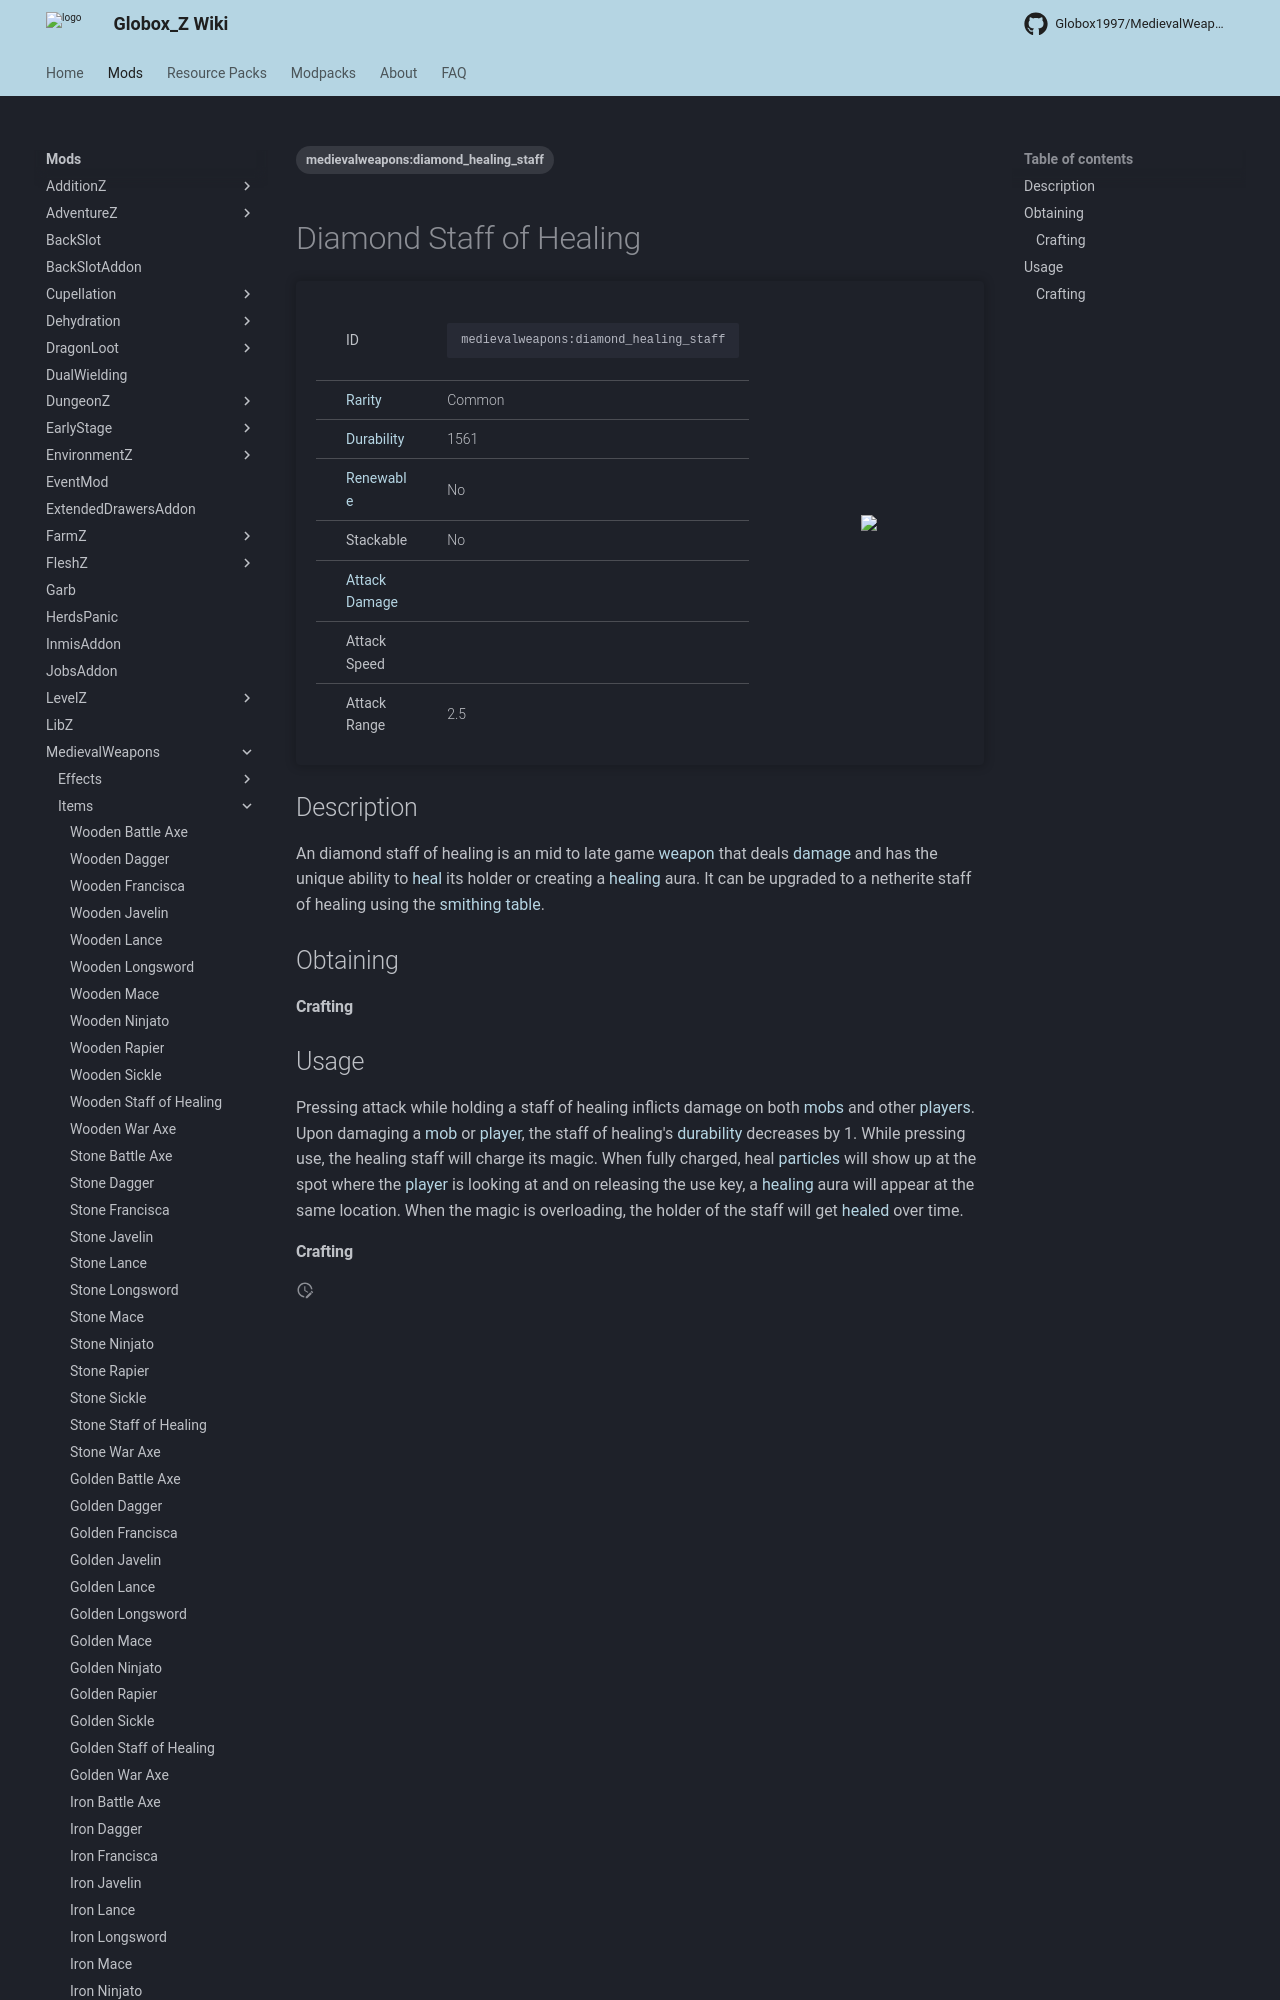

repository: Globox1997/wiki · page: mods/MedievalWeapons/Items/Diamond_Staff_of_Healing/index.html · generator: mkdocs

---
title: Diamond Staff of Healing
project: medievalweapons
summary: medievalweapons item diamond staff of healing
tags:
    - medievalweapons:diamond_healing_staff
---
# Diamond Staff of Healing
<div class="main_table">
<div class="left_main_table">
<table class="left_table">
    <tbody>
        <tr>
            <td class="first-column">ID</td>
            <td class="second-column">
            ```
            medievalweapons:diamond_healing_staff
            ```
            </td>
        </tr>
        <tr id="linear-top">
            <td class="first-column"><a href="https://minecraft.wiki/w/Rarity" target="_blank">Rarity</a></td>
            <td class="second-column">Common</td>
        </tr>
        <tr id="linear-top">
            <td class="first-column"><a href="https://minecraft.wiki/w/Durability" target="_blank">Durability</a></td>
            <td class="second-column">1561</td>
        </tr>
        <tr id="linear-top">
            <td class="first-column"><a href="https://minecraft.wiki/w/Renewable_resource" target="_blank">Renewable</a></td>
            <td class="second-column">No</td>
        </tr>
        <tr id="linear-top">
            <td class="first-column">Stackable</td>
            <td class="second-column">No</td>
        </tr>
        <tr id="linear-top">
            <td class="first-column"><a href="https://minecraft.wiki/w/Damage" target="_blank">Attack Damage</a></td>
            <td class="second-column icon-element" icon-count="5" icon-id="melee" icon-exclusive></td>
        </tr>
        <tr id="linear-top">
            <td class="first-column">Attack Speed</td>
            <td class="second-column icon-element" icon-count="0.7" icon-id="melee_speed" icon-exclusive></td>
        </tr>
        <tr id="linear-top">
            <td class="first-column">Attack Range</td>
            <td class="second-column">2.5</td>
        </tr>
    </tbody>
</table>
</div>
    <img src="/wiki/assets/medievalweapons/items/diamond_healing_staff.png" loading="lazy" class="right_img_table"/>
</div>
